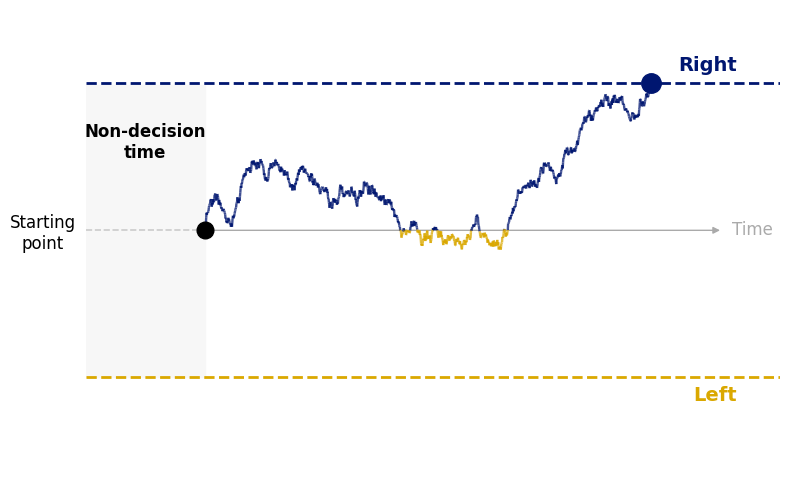

Write the Python code that produced this figure.
import numpy as np
import matplotlib.pyplot as plt
import matplotlib.patches as mpatches
from matplotlib.collections import LineCollection

v   = 0.5   
a   = 1.0    
z   = 0.5   
t0  = 0.25   
s   = 0.25    
dt  = 0.001  

#example
rt       = 1.187   # RT (s)
response = "correct"

upper =  a / 2
lower = -a / 2
x0    =  z * a - a / 2

for seed in range(5000):
    np.random.seed(seed)
    x     = x0
    path  = [x]
    times = [0.0]
    while True:
        dx = v * dt + s * np.sqrt(dt) * np.random.randn()
        x += dx
        times.append(times[-1] + dt)
        path.append(x)
        if x >= upper:
            hit = "correct"
            break
        if x <= lower:
            hit = "error"
            break
    if hit == "correct":
        break

decision_time = rt - t0
scale = decision_time / times[-1]
times = [t * scale for t in times]

import matplotlib.font_manager as fm
available = [f.name for f in fm.fontManager.ttflist]
plt.rcParams["font.family"] = "Helvetica" if "Helvetica" in available else "Arial"

upper_col = "#001670"
lower_col = "#daa800"

fig, ax = plt.subplots(figsize=(8, 5))
fig.patch.set_facecolor("white")
ax.set_facecolor("white")


ax.axvspan(0, t0, ymin=0.22, ymax=0.84, color="#f7f7f7f4", zorder=0)
ax.text(t0 / 2, 0.3, "Non-decision\ntime",
        ha="center", va="center", fontsize=12, color="#000000", fontweight="bold")

ax.axhline(upper, color=upper_col, linewidth=2.0, linestyle="--", zorder=2)
ax.axhline(lower, color=lower_col, linewidth=2.0, linestyle="--", zorder=2)

xlim_right = rt + 0.15
ax.annotate("", xy=(xlim_right, 0), xytext=(t0, 0),
            arrowprops=dict(arrowstyle="-|>", color="#aaaaaa", lw=1, zorder=1))
ax.text(xlim_right + 0.02, 0, "Time", ha="left", va="center",
        fontsize=12, color="#aaaaaa")
ax.text(xlim_right + 0.03, upper + 0.03, "Right", color=upper_col,
        fontsize=14, fontweight="bold", ha="right", va="bottom")
ax.text(xlim_right + 0.03, lower - 0.03, "Left", color=lower_col,
        fontsize=14, fontweight="bold", ha="right", va="top")

plot_times = [t + t0 for t in times]
points = np.array([plot_times, path]).T.reshape(-1, 1, 2)
segments = np.concatenate([points[:-1], points[1:]], axis=1)
colors = [upper_col if (path[i] + path[i+1]) / 2 > 0 else lower_col
          for i in range(len(path) - 1)]

lc = LineCollection(segments, colors=colors, linewidth=1.7, alpha=0.75, zorder=3)
ax.add_collection(lc)
ax.plot([0, t0], [z * a - a / 2, z * a - a / 2],
        color="#000000", linewidth=1.2, linestyle="--", alpha=0.18, zorder=2)

ax.plot(t0, z * a - a / 2, "o", color="#000000", markersize=12, zorder=5)

hit_color = upper_col if response == "correct" else lower_col
ax.plot(rt, path[-1], "o", color=hit_color, markersize=14, zorder=6)

ax.set_xlabel("")
ax.tick_params(axis="x", which="both", bottom=False, labelbottom=False)
ax.set_ylabel("")
ax.set_title("")
ax.set_xlim(0, xlim_right + 0.12)
ax.set_ylim(lower - 0.35, upper + 0.25)
ax.set_yticks([lower, 0, upper])
ax.set_yticklabels(["", "Starting\npoint", ""], fontsize=12)
plt.setp(ax.get_yticklabels(), multialignment='center')
for spine in ax.spines.values():
    spine.set_visible(False)
ax.tick_params(axis="both", which="both", left=False, bottom=False)
ax.get_legend().set_visible(False) if ax.get_legend() else None

plt.tight_layout()
plt.savefig("ddm_visualization.png", dpi=800, bbox_inches="tight")
plt.show()
print(f"\nResponse : {response}")
print(f"RT       : {rt:.3f} s  (decision: {decision_time:.3f} s + t0: {t0:.3f} s)")
